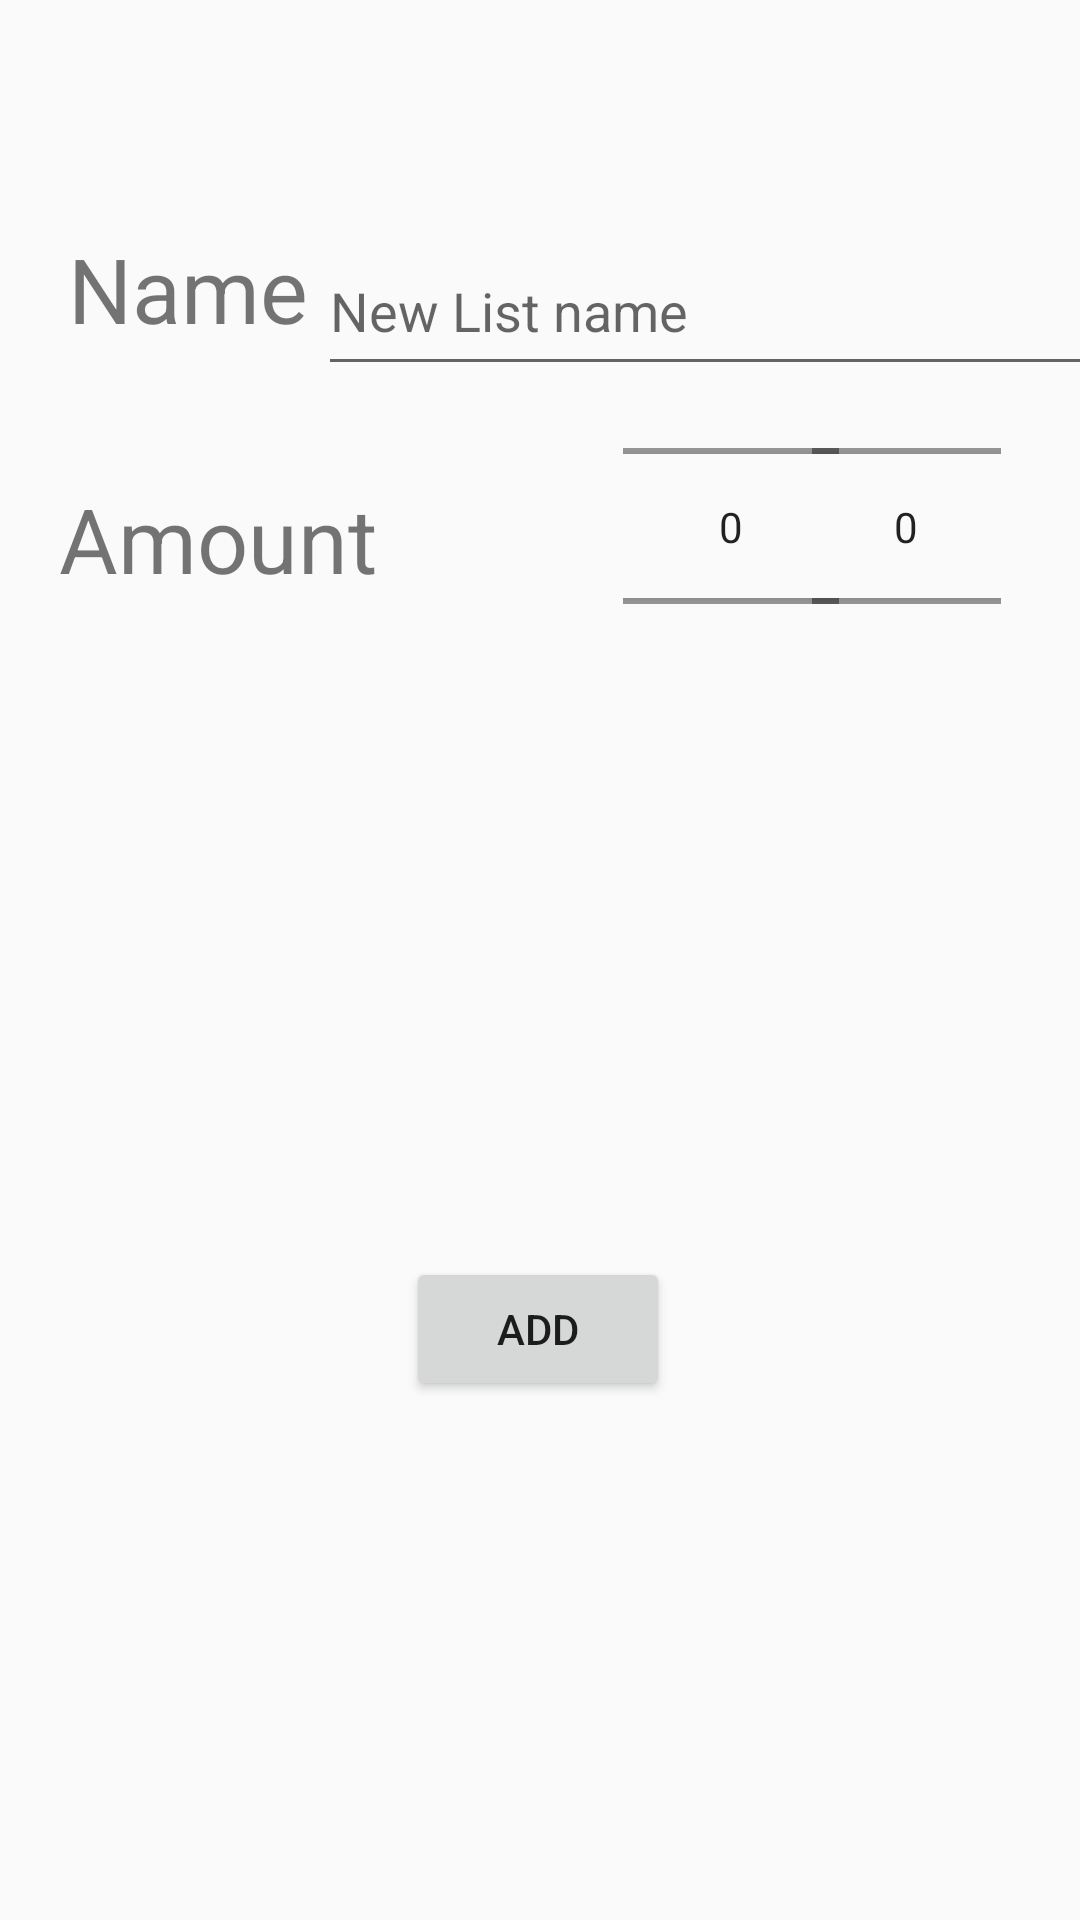

Reconstruct the res/layout file that produces this screen, plus the resources it refers to.
<!-- AndroidManifest.xml: application theme AppTheme -->
<!-- res/layout/activity_add_product.xml -->
<?xml version="1.0" encoding="utf-8"?>
<androidx.constraintlayout.widget.ConstraintLayout xmlns:android="http://schemas.android.com/apk/res/android"
    xmlns:app="http://schemas.android.com/apk/res-auto"
    xmlns:tools="http://schemas.android.com/tools"
    android:layout_width="match_parent"
    android:layout_height="match_parent"
    tools:context=".activities.AddProduct">

    <TextView
        android:id="@+id/textViewAddProduct2"
        android:layout_width="124dp"
        android:layout_height="50dp"
        android:layout_alignParentStart="true"
        android:layout_alignParentTop="true"
        android:layout_alignParentEnd="true"
        android:layout_alignParentBottom="true"
        android:text="@string/amount"
        android:textSize="30sp"
        android:visibility="visible"
        app:layout_constraintBottom_toBottomOf="parent"
        app:layout_constraintEnd_toEndOf="parent"
        app:layout_constraintHorizontal_bias="0.084"
        app:layout_constraintStart_toStartOf="parent"
        app:layout_constraintTop_toBottomOf="@+id/textViewAddProduct"
        app:layout_constraintVertical_bias="0.07" />

    <TextView
        android:id="@+id/textViewAddProduct"
        android:layout_width="91dp"
        android:layout_height="51dp"
        android:layout_alignParentStart="true"
        android:layout_alignParentTop="true"
        android:layout_alignParentEnd="true"
        android:layout_alignParentBottom="true"
        android:text="@string/name"
        android:textSize="30sp"
        android:visibility="visible"
        app:layout_constraintBottom_toBottomOf="parent"
        app:layout_constraintEnd_toEndOf="parent"
        app:layout_constraintHorizontal_bias="0.084"
        app:layout_constraintStart_toStartOf="parent"
        app:layout_constraintTop_toTopOf="parent"
        app:layout_constraintVertical_bias="0.129" />

    <EditText
        android:id="@+id/editTextAddProduct"
        android:layout_width="267dp"
        android:layout_height="53dp"
        android:layout_alignParentTop="true"
        android:layout_alignParentEnd="true"
        android:layout_alignParentBottom="true"
        android:autofillHints=""
        android:hint="@string/new_list_name"
        android:inputType="text"
        android:visibility="visible"
        app:layout_constraintBottom_toBottomOf="parent"
        app:layout_constraintEnd_toEndOf="parent"
        app:layout_constraintHorizontal_bias="0.384"
        app:layout_constraintStart_toEndOf="@+id/textViewAddProduct"
        app:layout_constraintTop_toTopOf="parent"
        app:layout_constraintVertical_bias="0.129"
        tools:visibility="visible" />

    <Button
        android:id="@+id/buttonAddProduct"
        android:layout_width="wrap_content"
        android:layout_height="wrap_content"
        android:layout_alignParentStart="true"
        android:layout_alignParentTop="true"
        android:layout_alignParentEnd="true"
        android:layout_alignParentBottom="true"
        android:text="@string/add"
        android:visibility="visible"
        app:layout_constraintBottom_toBottomOf="parent"
        app:layout_constraintEnd_toEndOf="parent"
        app:layout_constraintHorizontal_bias="0.498"
        app:layout_constraintStart_toStartOf="parent"
        app:layout_constraintTop_toTopOf="parent"
        app:layout_constraintVertical_bias="0.708"
        tools:ignore="RelativeOverlap" />

    <NumberPicker
        android:id="@+id/numberpickeraddproduct"
        android:layout_width="72dp"
        android:layout_height="109dp"
        android:layout_marginStart="64dp"
        app:layout_constraintBottom_toBottomOf="parent"
        app:layout_constraintEnd_toEndOf="parent"
        app:layout_constraintHorizontal_bias="0.0"
        app:layout_constraintStart_toEndOf="@+id/textViewAddProduct2"
        app:layout_constraintTop_toTopOf="parent"
        app:layout_constraintVertical_bias="0.228"
        tools:visibility="visible" />

    <NumberPicker
        android:id="@+id/typeofproduct"
        android:layout_width="63dp"
        android:layout_height="109dp"
        android:layout_marginStart="64dp"
        app:layout_constraintBottom_toBottomOf="parent"
        app:layout_constraintEnd_toEndOf="parent"
        app:layout_constraintHorizontal_bias="0.707"
        app:layout_constraintStart_toEndOf="@+id/textViewAddProduct2"
        app:layout_constraintTop_toTopOf="parent"
        app:layout_constraintVertical_bias="0.228"
        tools:visibility="visible" />

</androidx.constraintlayout.widget.ConstraintLayout>
<!-- resources referenced by this layout -->
<resources>
  <string name="add">ADD</string>
  <string name="amount">Amount</string>
  <string name="name">Name</string>
  <string name="new_list_name">New List name</string>
  <style name="AppTheme" parent="Theme.AppCompat.Light.DarkActionBar">
          
          <item name="colorPrimary">@color/colorPrimary</item>
          <item name="colorPrimaryDark">@color/colorPrimaryDark</item>
          <item name="colorAccent">@color/colorAccent</item>
      </style>
  <color name="colorPrimary">#64BA68</color>
  <color name="colorPrimaryDark">#369539</color>
  <color name="colorAccent">#03DAC5</color>
</resources>
